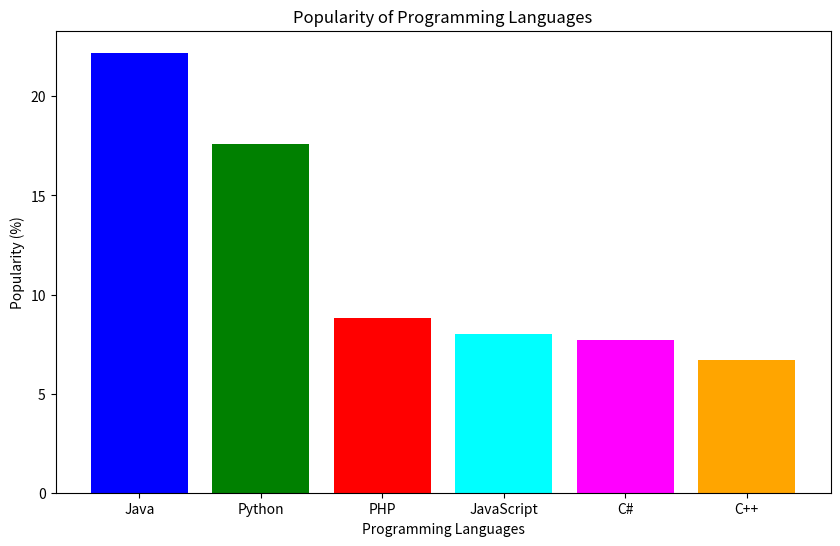

Source code (Python):
import matplotlib.pyplot as plt

# Sample data
languages = ['Java', 'Python', 'PHP', 'JavaScript', 'C#', 'C++']
popularity = [22.2, 17.6, 8.8, 8.0, 7.7, 6.7]

# Assign a unique color for each bar
colors = ['blue', 'green', 'red', 'cyan', 'magenta', 'orange']

# Create the bar chart
plt.figure(figsize=(10, 6))
plt.bar(languages, popularity, color=colors)

# Add labels and title
plt.xlabel('Programming Languages')
plt.ylabel('Popularity (%)')
plt.title('Popularity of Programming Languages')

# Display the plot
plt.show()
